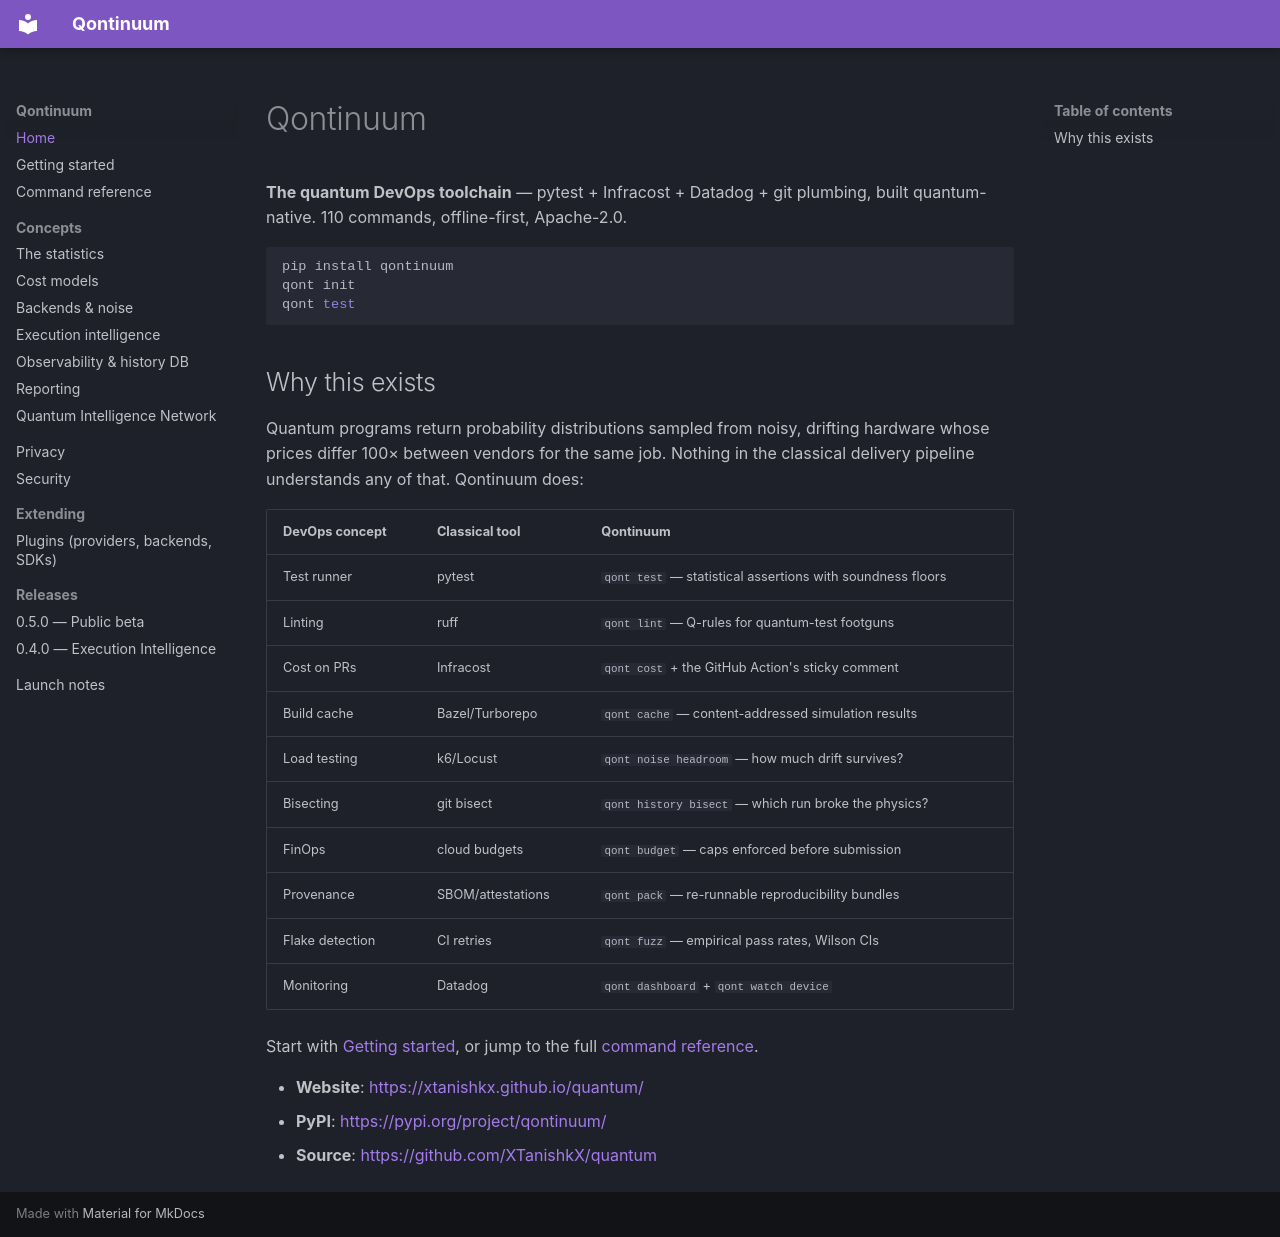

repository: XTanishkX/quantum · page: index.html · generator: mkdocs

# Qontinuum

**The quantum DevOps toolchain** — pytest + Infracost + Datadog + git plumbing,
built quantum-native. 110 commands, offline-first, Apache-2.0.

```sh
pip install qontinuum
qont init
qont test
```

## Why this exists

Quantum programs return probability distributions sampled from noisy, drifting
hardware whose prices differ 100× between vendors for the same job. Nothing in
the classical delivery pipeline understands any of that. Qontinuum does:

| DevOps concept | Classical tool | Qontinuum |
|---|---|---|
| Test runner | pytest | `qont test` — statistical assertions with soundness floors |
| Linting | ruff | `qont lint` — Q-rules for quantum-test footguns |
| Cost on PRs | Infracost | `qont cost` + the GitHub Action's sticky comment |
| Build cache | Bazel/Turborepo | `qont cache` — content-addressed simulation results |
| Load testing | k6/Locust | `qont noise headroom` — how much drift survives? |
| Bisecting | git bisect | `qont history bisect` — which run broke the physics? |
| FinOps | cloud budgets | `qont budget` — caps enforced before submission |
| Provenance | SBOM/attestations | `qont pack` — re-runnable reproducibility bundles |
| Flake detection | CI retries | `qont fuzz` — empirical pass rates, Wilson CIs |
| Monitoring | Datadog | `qont dashboard` + `qont watch device` |

Start with [Getting started](getting-started.md), or jump to the full
[command reference](commands.md).

- **Website**: <https://xtanishkx.github.io/quantum/>
- **PyPI**: <https://pypi.org/project/qontinuum/>
- **Source**: <https://github.com/XTanishkX/quantum>
